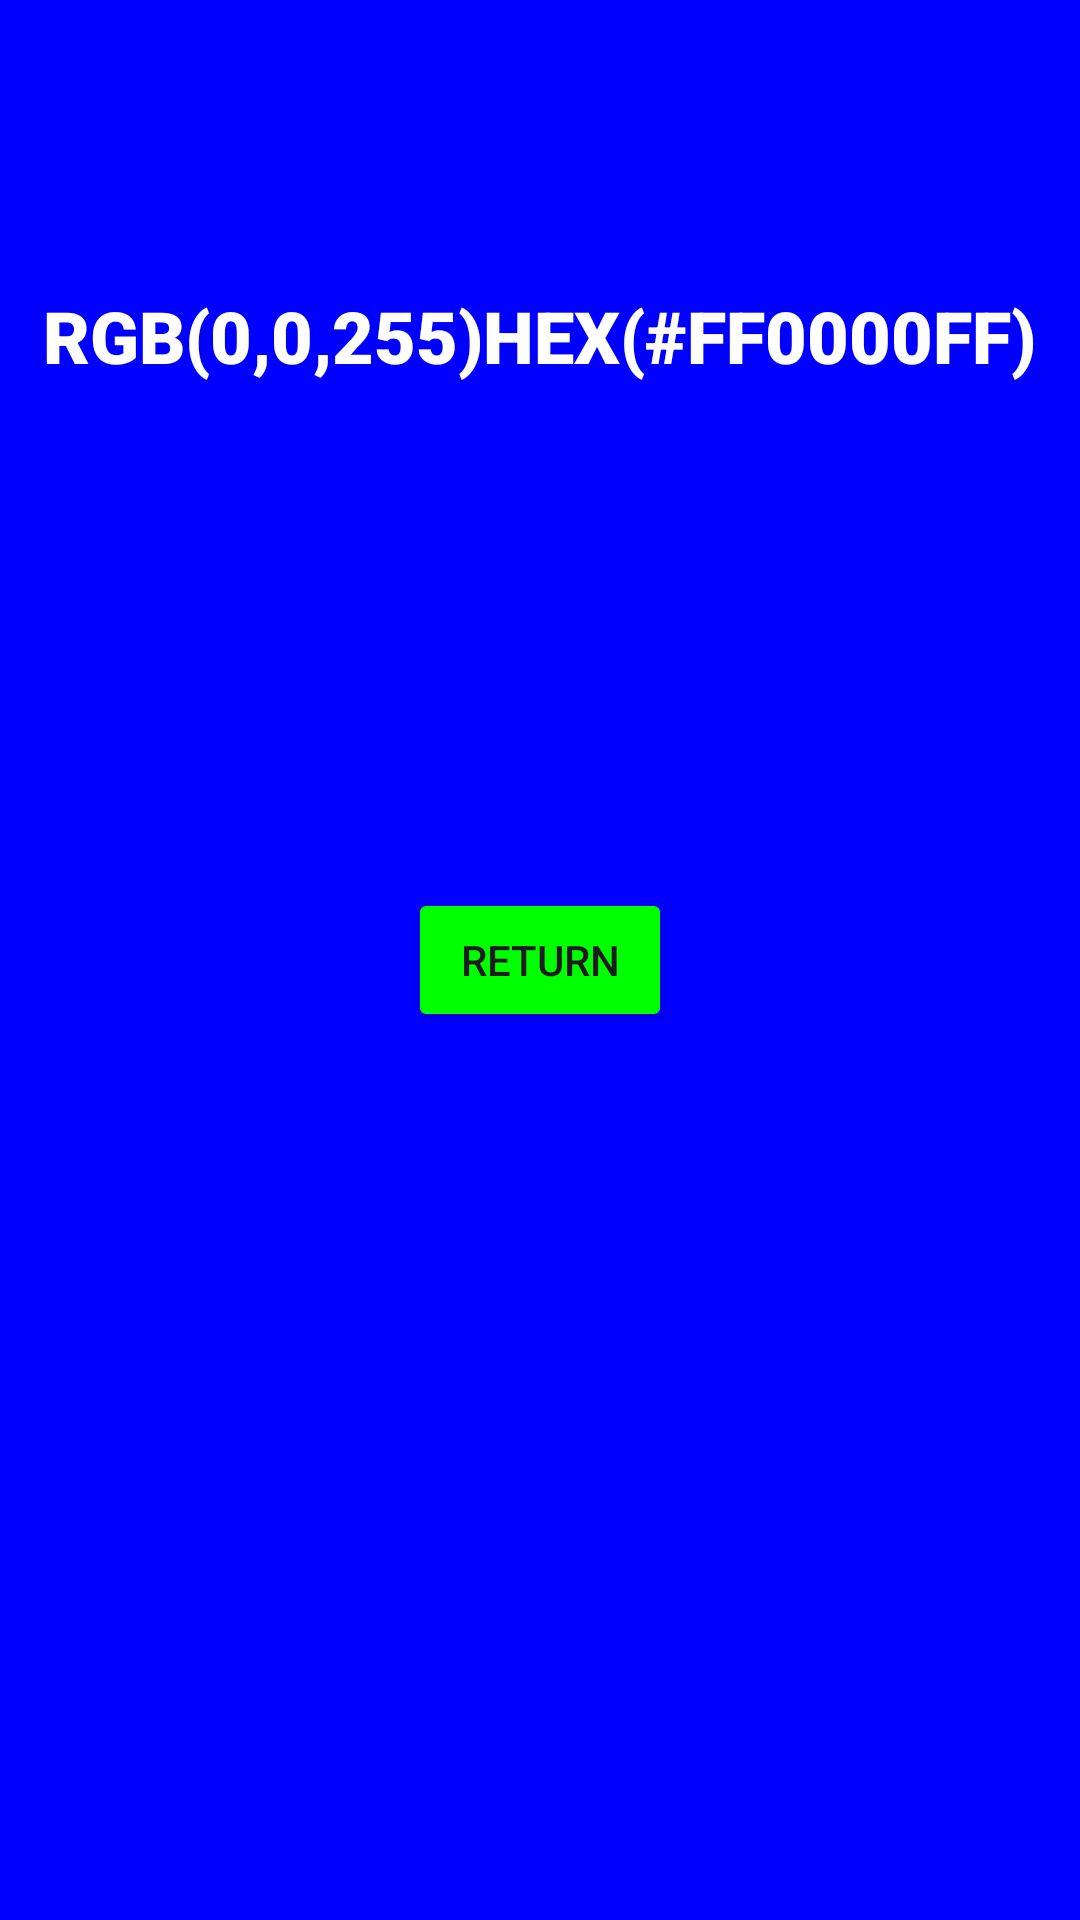

Here is an Android app screen rendered from its layout file. Give the layout XML and the strings, colors and styles it references.
<!-- AndroidManifest.xml: application theme Theme.Araque_Angel_UF1_ACT_16 -->
<!-- res/layout/activity_main4.xml -->
<?xml version="1.0" encoding="utf-8"?>
<androidx.constraintlayout.widget.ConstraintLayout xmlns:android="http://schemas.android.com/apk/res/android"
    xmlns:app="http://schemas.android.com/apk/res-auto"
    xmlns:tools="http://schemas.android.com/tools"
    android:layout_width="match_parent"
    android:layout_height="match_parent"
    android:background="#FF0000FF"
    tools:context=".MainActivity4">

    <Button
        android:id="@+id/button4"
        android:layout_width="wrap_content"
        android:layout_height="wrap_content"
        android:backgroundTint="#00FF00"
        android:text="Return"
        app:layout_constraintBottom_toBottomOf="parent"
        app:layout_constraintEnd_toEndOf="parent"
        app:layout_constraintStart_toStartOf="parent"
        app:layout_constraintTop_toTopOf="parent" />

    <TextView
        android:id="@+id/textView"
        android:layout_width="wrap_content"
        android:layout_height="wrap_content"
        android:layout_marginBottom="168dp"
        android:fontFamily="sans-serif-black"
        android:text="RGB(0,0,255)HEX(#FF0000FF)"
        android:textColor="#FFFFFF"
        android:textSize="24sp"
        app:layout_constraintBottom_toTopOf="@+id/button4"
        app:layout_constraintEnd_toEndOf="parent"
        app:layout_constraintHorizontal_bias="0.498"
        app:layout_constraintStart_toStartOf="parent"
        app:layout_constraintTop_toTopOf="parent"
        app:layout_constraintVertical_bias="1.0" />
</androidx.constraintlayout.widget.ConstraintLayout>
<!-- resources referenced by this layout -->
<resources>
  <style name="Theme.Araque_Angel_UF1_ACT_16" parent="Base.Theme.Araque_Angel_UF1_ACT_16" />
  <style name="Base.Theme.Araque_Angel_UF1_ACT_16" parent="Theme.Material3.DayNight.NoActionBar">
          
          
      </style>
</resources>
